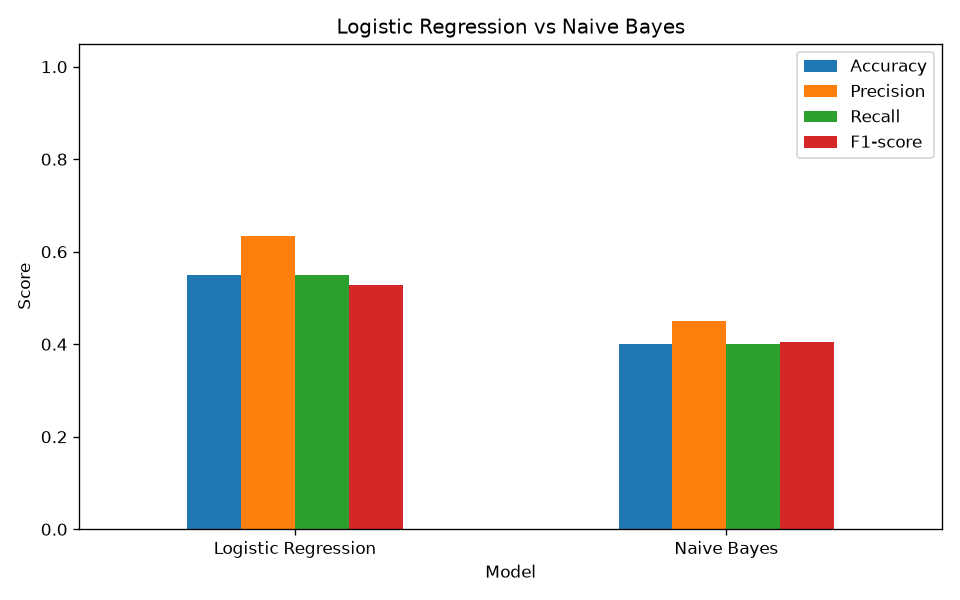

The table this chart was drawn from, first rows:
Model, Accuracy, Precision, Recall, F1-score, 5-fold CV accuracy
Logistic Regression, 0.55, 0.635, 0.55, 0.529, 0.52
Naive Bayes, 0.4, 0.45, 0.4, 0.405, 0.45
